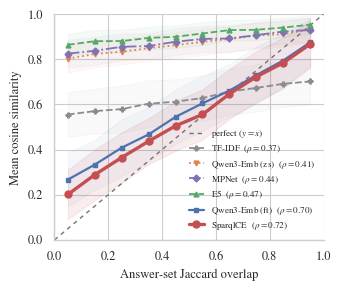

Python code for this plot:
#!/usr/bin/env python3
"""Redesign of Fig. 3: one panel, one line per model.

Instead of per-model hexbin density panels, bin the answer-set Jaccard
axis and plot each model's MEAN cosine similarity per bin (a calibration
/ alignment curve). A result-aware model tracks y=x; a surface-driven one
stays flat near 1.0. All models share one axis with a legend, and it fits
a single column.

Real use: call plot_alignment_curve(df, model_cols, rho) inside the
07_visualize_alignment notebook, where `df` already has a 'jaccard'
column plus one cosine column per model. The __main__ below renders a
SYNTHETIC MOCK so the design can be reviewed without the trained model.
"""
import numpy as np
import pandas as pd
import matplotlib.pyplot as plt
import seaborn as sns

sns.set_theme(style="whitegrid", context="paper")
plt.rcParams.update({
    "font.family": "serif",
    "font.serif": ["Times New Roman", "Times", "STIXGeneral", "DejaVu Serif"],
    "mathtext.fontset": "stix",
})
DEEP = sns.color_palette("deep")
# style per model: (color, linewidth, linestyle, marker, is_ours)
STYLE = {
    "SparqlCE":      (DEEP[3], 2.4, "-",  "o", True),   # red, bold
    "Qwen3-ft":      (DEEP[0], 1.6, "-",  "s", False),  # blue
    "E5":            (DEEP[2], 1.3, "--", "^", False),  # green
    "MPNet":         (DEEP[4], 1.3, "-.", "D", False),  # purple
    "Qwen3-zs":      (DEEP[1], 1.3, ":",  "v", False),  # orange
    "TF-IDF":        (DEEP[7], 1.3, "--", "P", False),  # gray
}
PRETTY = {"Qwen3-ft": "Qwen3-Emb (ft)", "Qwen3-zs": "Qwen3-Emb (zs)"}


def plot_alignment_curve(df, model_cols, rho=None, nbins=10, band=True,
                         out_pdf="alignment_curve.pdf", figsize=(3.5, 3.0)):
    """
    df         : DataFrame with 'jaccard' + one cosine column per model.
    model_cols : ordered model names (keys of STYLE; SparqlCE last = on top).
    rho        : optional {model: spearman_rho}, shown in the legend.
    """
    edges = np.linspace(0, 1, nbins + 1)
    centers = (edges[:-1] + edges[1:]) / 2
    df = df.copy()
    df["_bin"] = np.clip(np.digitize(df["jaccard"], edges) - 1, 0, nbins - 1)

    fig, ax = plt.subplots(figsize=figsize)
    ax.plot([0, 1], [0, 1], ls=(0, (3, 3)), color=".45", lw=1.0, zorder=1,
            label="perfect ($y{=}x$)")
    for m in model_cols:
        col, lw, ls, mk, ours = STYLE.get(m, (DEEP[7], 1.2, "-", "o", False))
        g = df.groupby("_bin")[m]
        mean = g.mean().reindex(range(nbins))
        if band:
            sd = g.std().reindex(range(nbins))
            ax.fill_between(centers, mean - sd, mean + sd, color=col,
                            alpha=0.10 if ours else 0.05, zorder=2)
        lbl = PRETTY.get(m, m)
        if rho and m in rho:
            lbl += rf"  ($\rho{{=}}{rho[m]:.2f}$)"
        ax.plot(centers, mean, color=col, lw=lw, ls=ls, marker=mk,
                markersize=5 if ours else 3.5, zorder=5 if ours else 3,
                label=lbl)
    ax.set_xlim(0, 1); ax.set_ylim(0, 1)
    ax.set_xlabel("Answer-set Jaccard overlap", fontsize=9)
    ax.set_ylabel("Mean cosine similarity", fontsize=9)
    ax.legend(frameon=False, fontsize=6.6, loc="lower right", handlelength=1.6,
              labelspacing=0.3)
    sns.despine(ax=ax)
    fig.tight_layout()
    fig.savefig(out_pdf, bbox_inches="tight")
    fig.savefig(out_pdf.replace(".pdf", ".png"), dpi=200, bbox_inches="tight")
    print("wrote", out_pdf)


# ---------------------------------------------------------------- MOCK
def _synth(n=4000, slope=0.7, base=0.2, noise=0.12, floor=0.0, ceil=1.0):
    j = np.random.beta(0.5, 0.5, n)          # near-binary-ish, like Wikidata/DBpedia
    c = base + slope * j + np.random.normal(0, noise, n)
    return j, np.clip(c, floor, ceil)


if __name__ == "__main__":
    np.random.seed(0)
    N = 4000
    jac = np.random.beta(0.5, 0.5, N)
    def cos(slope, base, noise):
        return np.clip(base + slope * jac + np.random.normal(0, noise, N), 0, 1)
    df = pd.DataFrame({
        "jaccard":  jac,
        "SparqlCE": cos(0.72, 0.18, 0.11),   # tracks y=x
        "Qwen3-ft": cos(0.66, 0.24, 0.12),   # tracks, slightly less
        "E5":       cos(0.10, 0.86, 0.05),   # flat, compressed high
        "MPNet":    cos(0.12, 0.82, 0.06),
        "Qwen3-zs": cos(0.14, 0.80, 0.06),
        "TF-IDF":   cos(0.16, 0.55, 0.10),   # lower flat
    })
    rho = {"SparqlCE": 0.72, "Qwen3-ft": 0.70, "E5": 0.47, "MPNet": 0.44,
           "Qwen3-zs": 0.41, "TF-IDF": 0.37}
    order = ["TF-IDF", "Qwen3-zs", "MPNet", "E5", "Qwen3-ft", "SparqlCE"]
    plot_alignment_curve(df, order, rho=rho, out_pdf="alignment_curve_mock.pdf")
    print("MOCK rendered (synthetic data — design preview only)")
